Run: headless pygame with SDL's dummy video driver; simulated clock (each Clock.tick advances the game by its frame time, no real sleeping); random seed 0; keys injected as events and as key.get_pressed() state; mouse plan: one left click at the window centre at the start of phase 2, then a move to the lower-right quarter at the start of phase 3.
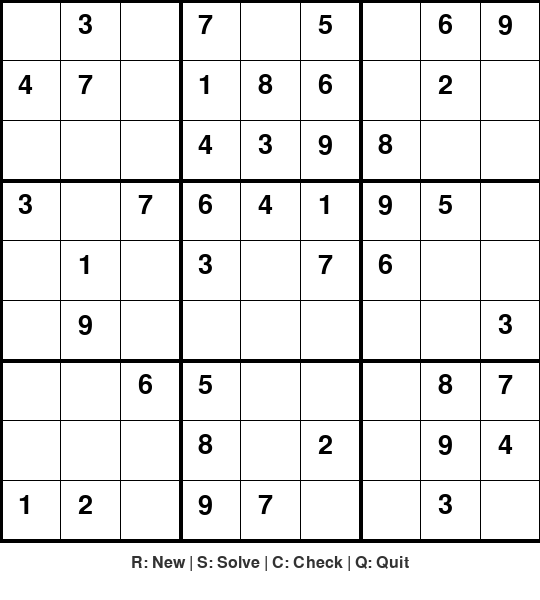
Frame 1 of 4 · flips 1–60 · no input
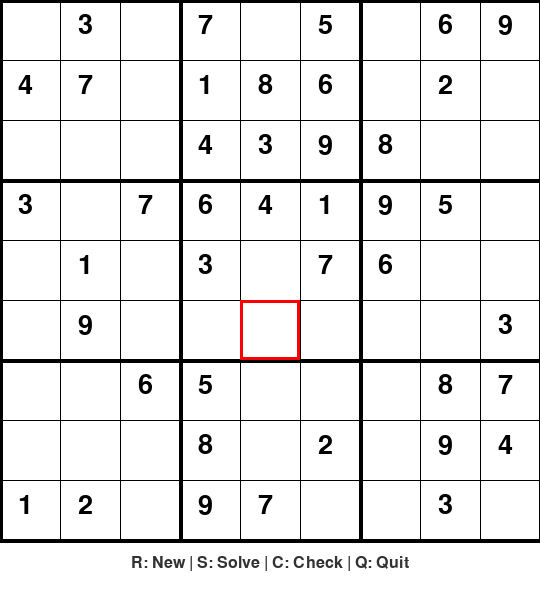
Frame 2 of 4 · flips 61–180 · clicked the window centre · tapped SPACE, RETURN · held RIGHT (→), D
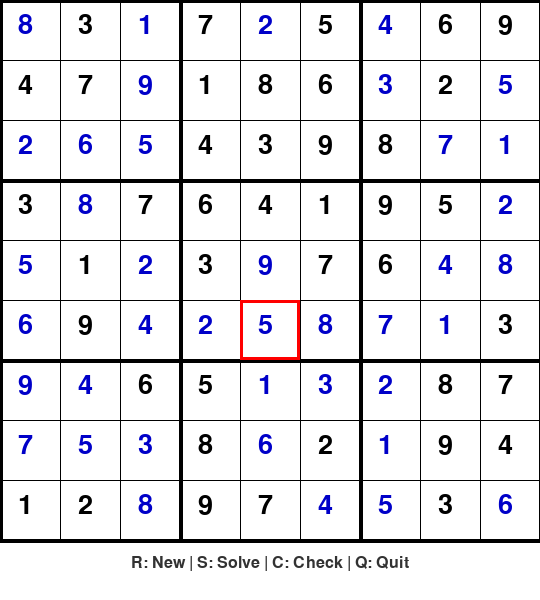
Frame 3 of 4 · flips 181–300 · moved the mouse to the lower-right quarter · held DOWN (↓), S
Frame 4 of 4 · flips 301–420 · held LEFT (←), A, UP (↑), W · screen unchanged from frame 3, image omitted

The pygame program that drew these frames:

import pygame
import random

pygame.init()
size = 540
screen = pygame.display.set_mode((size, size + 60))
pygame.display.set_caption("Sudoku Generator & Solver")
font = pygame.font.SysFont("comicsans", 40)
font_small = pygame.font.SysFont("comicsans", 24)
font_large = pygame.font.SysFont("comicsans", 50)
cell_size = size // 9

grid = [[0 for _ in range(9)] for _ in range(9)]
original = [[0 for _ in range(9)] for _ in range(9)]
selected = None
check_popup = None

def draw_grid():
    for i in range(10):
        thick = 4 if i % 3 == 0 else 1
        pygame.draw.line(screen, (0, 0, 0), (0, i * cell_size), (size, i * cell_size), thick)
        pygame.draw.line(screen, (0, 0, 0), (i * cell_size, 0), (i * cell_size, size), thick)

def draw_numbers():
    for i in range(9):
        for j in range(9):
            num = grid[i][j]
            if num != 0:
                color = (0, 0, 0) if original[i][j] != 0 else (0, 0, 200)
                text = font.render(str(num), True, color)
                screen.blit(text, (j * cell_size + 18, i * cell_size + 12))

def draw_selected():
    if selected:
        i, j = selected
        pygame.draw.rect(screen, (255, 0, 0), (j * cell_size, i * cell_size, cell_size, cell_size), 3)

def valid(board, row, col, num):
    for i in range(9):
        if board[row][i] == num or board[i][col] == num:
            return False
    box_x, box_y = row // 3 * 3, col // 3 * 3
    for i in range(box_x, box_x + 3):
        for j in range(box_y, box_y + 3):
            if board[i][j] == num:
                return False
    return True

def solve(board):
    for i in range(9):
        for j in range(9):
            if board[i][j] == 0:
                for num in range(1, 10):
                    if valid(board, i, j, num):
                        board[i][j] = num
                        if solve(board):
                            return True
                        board[i][j] = 0
                return False
    return True

def check_solution(board):
    for i in range(9):
        for j in range(9):
            num = board[i][j]
            if num == 0 or not valid_for_check(board, i, j, num):
                return False
    return True

def valid_for_check(board, row, col, num):
    for i in range(9):
        if i != col and board[row][i] == num:
            return False
        if i != row and board[i][col] == num:
            return False
    box_x, box_y = row // 3 * 3, col // 3 * 3
    for i in range(box_x, box_x + 3):
        for j in range(box_y, box_y + 3):
            if (i, j) != (row, col) and board[i][j] == num:
                return False
    return True

def fill_board(board):
    numbers = list(range(1, 10))
    for i in range(9):
        for j in range(9):
            if board[i][j] == 0:
                random.shuffle(numbers)
                for num in numbers:
                    if valid(board, i, j, num):
                        board[i][j] = num
                        if fill_board(board):
                            return True
                        board[i][j] = 0
                return False
    return True

def remove_cells(board, attempts=40):
    count = 0
    while count < attempts:
        i = random.randint(0, 8)
        j = random.randint(0, 8)
        if board[i][j] != 0:
            board[i][j] = 0
            count += 1

def generate_new_puzzle():
    global grid, original, check_popup
    full_grid = [[0 for _ in range(9)] for _ in range(9)]
    fill_board(full_grid)
    puzzle = [row[:] for row in full_grid]
    remove_cells(puzzle, attempts=40)
    grid = [row[:] for row in puzzle]
    original = [row[:] for row in puzzle]
    check_popup = None

def draw_popup(message, color):
    popup_rect = pygame.Rect(90, 200, 360, 140)
    pygame.draw.rect(screen, (255, 255, 255), popup_rect)
    pygame.draw.rect(screen, color, popup_rect, 4)
    text = font_large.render(message, True, color)
    screen.blit(text, (popup_rect.centerx - text.get_width() // 2, popup_rect.y + 25))
    hint = font_small.render("Click anywhere to close", True, (80, 80, 80))
    screen.blit(hint, (popup_rect.centerx - hint.get_width() // 2, popup_rect.y + 90))

generate_new_puzzle()

running = True
while running:
    screen.fill((255, 255, 255))
    draw_grid()
    draw_numbers()
    draw_selected()
    msg = font_small.render("R: New | S: Solve | C: Check | Q: Quit", True, (50, 50, 50))
    screen.blit(msg, (size//2 - msg.get_width()//2, size + 15))

    if check_popup:
        draw_popup(*check_popup)

    pygame.display.update()

    for event in pygame.event.get():
        if event.type == pygame.QUIT:
            running = False

        elif event.type == pygame.MOUSEBUTTONDOWN:
            x, y = pygame.mouse.get_pos()
            if check_popup:
                check_popup = None
            elif y < size:
                row = y // cell_size
                col = x // cell_size
                selected = (row, col)

        elif event.type == pygame.KEYDOWN and not check_popup:
            if event.key == pygame.K_q:
                running = False
            elif event.key == pygame.K_r:
                generate_new_puzzle()
                selected = None
            elif event.key == pygame.K_s:
                board_copy = [row[:] for row in grid]
                solve(board_copy)
                grid = board_copy
            elif event.key == pygame.K_c:
                correct = check_solution(grid)
                check_popup = ("Correct!" if correct else "Incorrect!", (0, 180, 0) if correct else (180, 0, 0))
            elif selected:
                i, j = selected
                if original[i][j] == 0:
                    if event.unicode.isdigit():
                        num = int(event.unicode)
                        grid[i][j] = num if 1 <= num <= 9 else 0
                    elif event.key in (pygame.K_BACKSPACE, pygame.K_DELETE, pygame.K_0):
                        grid[i][j] = 0

pygame.quit()
